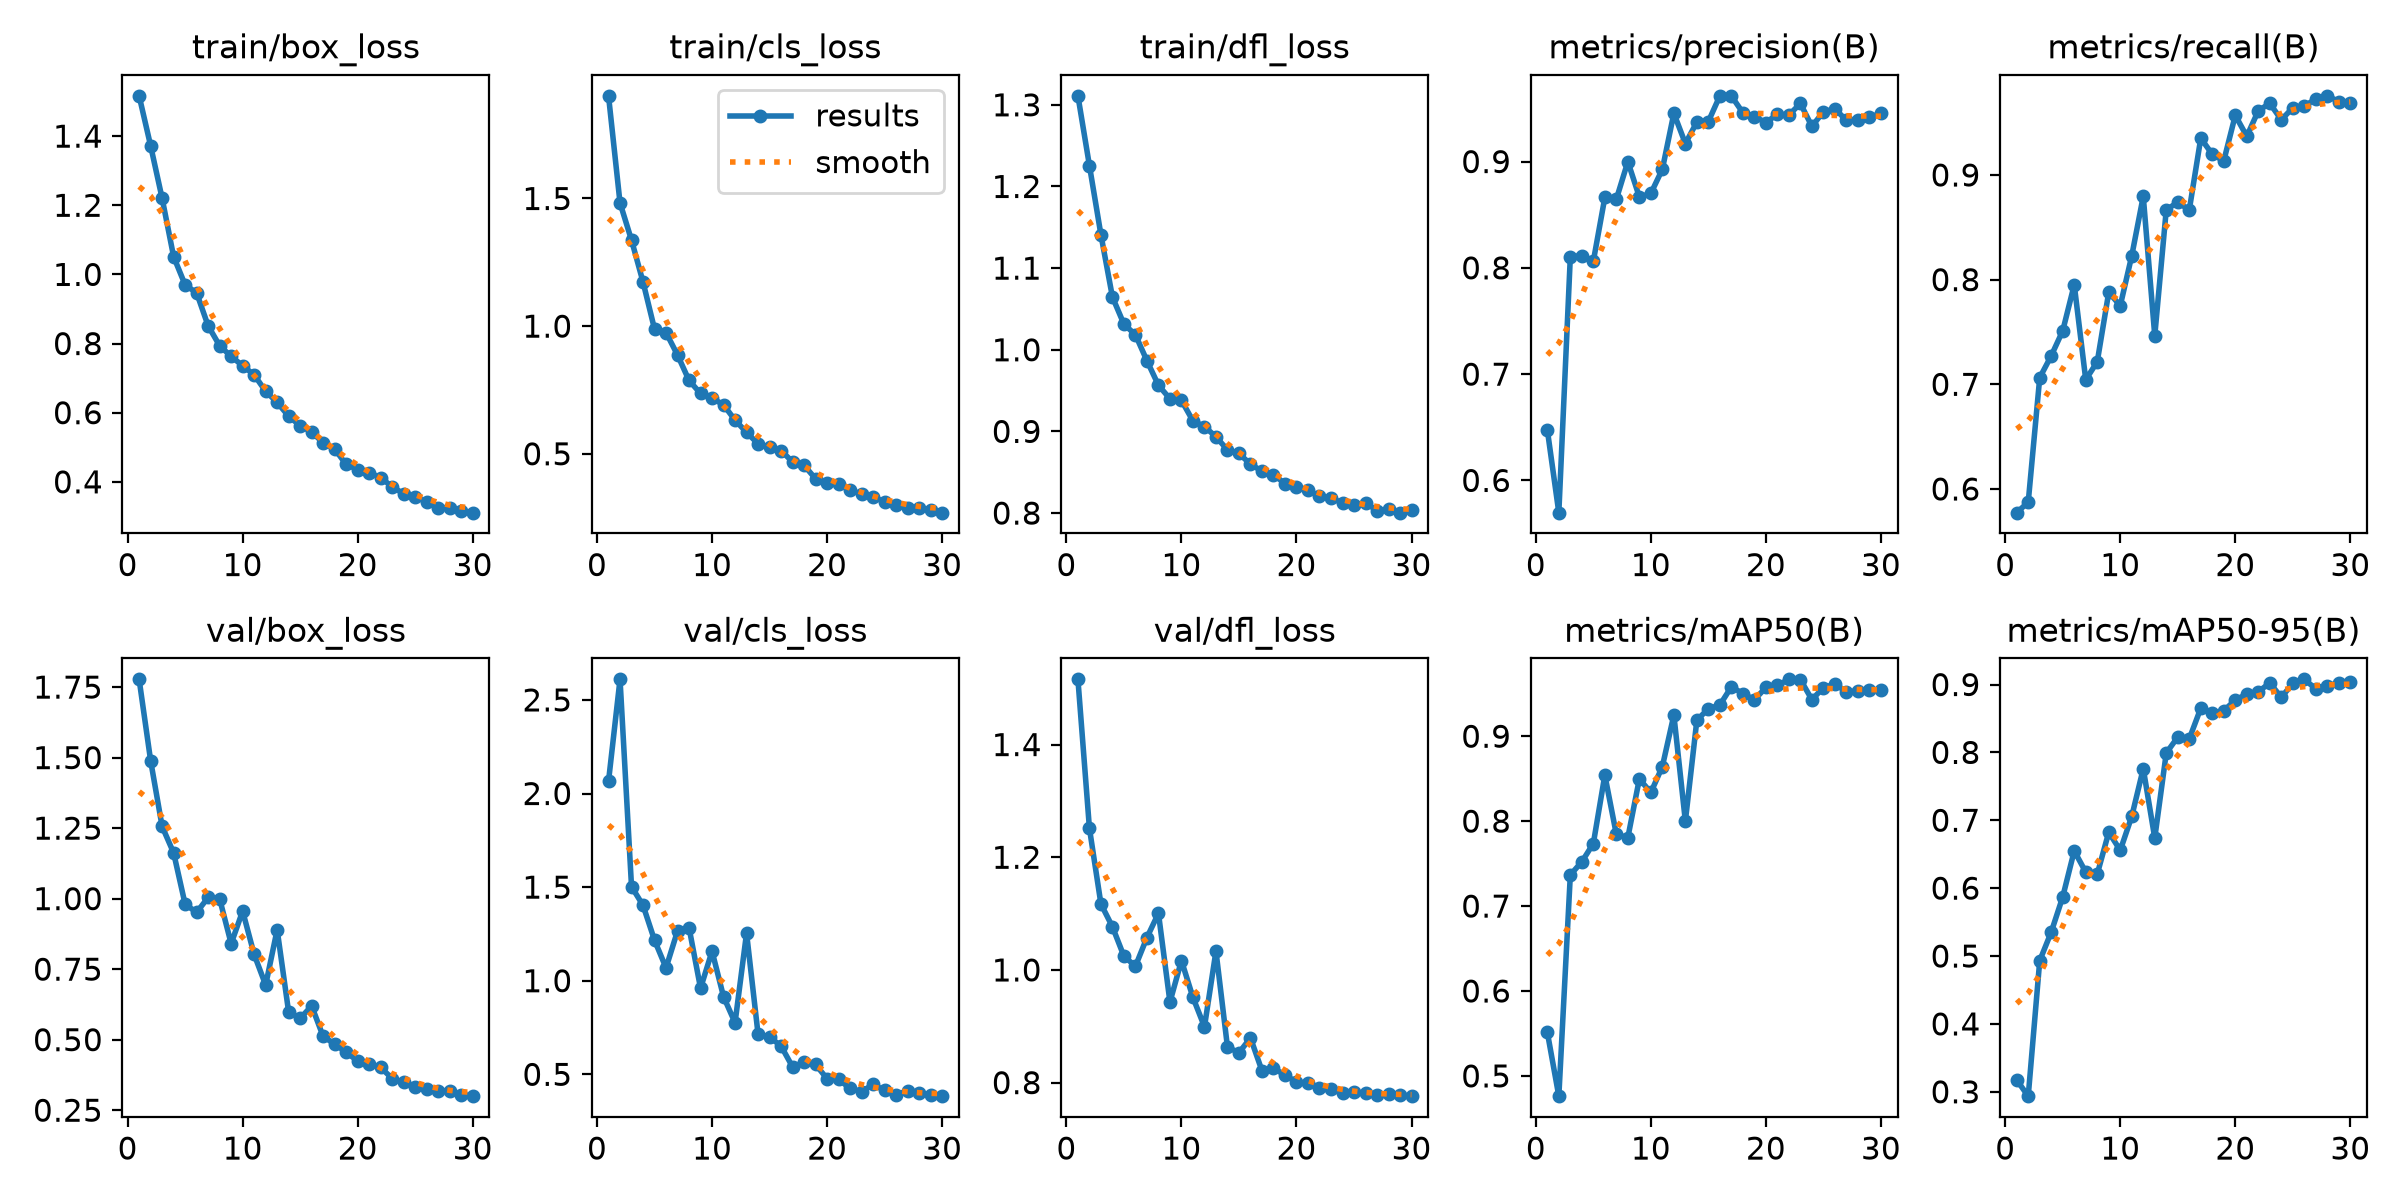

The data file committed next to this chart (first rows):
epoch, time, train/box_loss, train/cls_loss, train/dfl_loss, metrics/precision(B), metrics/recall(B), metrics/mAP50(B), metrics/mAP50-95(B), val/box_loss, val/cls_loss, val/dfl_loss, lr/pg0, lr/pg1, lr/pg2
1, 231.4, 1.517, 1.902, 1.311, 0.6476, 0.5774, 0.5515, 0.3173, 1.777, 2.065, 1.516, 0.0003331, 0.0003331, 0.06703
2, 374.1, 1.372, 1.483, 1.226, 0.5697, 0.5874, 0.4762, 0.2935, 1.489, 2.61, 1.252, 0.0006646, 0.0006646, 0.03402
3, 517.5, 1.22, 1.337, 1.141, 0.8106, 0.7063, 0.7367, 0.4931, 1.256, 1.502, 1.117, 0.0009889, 0.0009889, 0.001015
4, 660.8, 1.051, 1.173, 1.065, 0.8114, 0.7272, 0.7522, 0.5353, 1.162, 1.403, 1.077, 0.0009758, 0.0009758, 0.0009758
5, 819.3, 0.9696, 0.9881, 1.031, 0.8062, 0.7511, 0.7736, 0.5872, 0.9801, 1.216, 1.024, 0.0009572, 0.0009572, 0.0009572
6, 961.4, 0.9466, 0.9746, 1.018, 0.8662, 0.7951, 0.8542, 0.655, 0.9514, 1.069, 1.007, 0.0009337, 0.0009337, 0.0009337
7, 1125, 0.8512, 0.8867, 0.9865, 0.8646, 0.7044, 0.7844, 0.6237, 1.004, 1.266, 1.057, 0.0009055, 0.0009055, 0.0009055
8, 1274, 0.7937, 0.7872, 0.9565, 0.8999, 0.7215, 0.7806, 0.6207, 0.9991, 1.283, 1.101, 0.0008729, 0.0008729, 0.0008729
9, 1416, 0.7629, 0.7361, 0.94, 0.8667, 0.788, 0.8497, 0.6824, 0.8407, 0.96, 0.943, 0.0008362, 0.0008362, 0.0008362
10, 1565, 0.7358, 0.7181, 0.938, 0.87, 0.7751, 0.8337, 0.6557, 0.9559, 1.158, 1.017, 0.000796, 0.000796, 0.000796
11, 1708, 0.7094, 0.6915, 0.9129, 0.8927, 0.8228, 0.8643, 0.7057, 0.8021, 0.9145, 0.9511, 0.0007525, 0.0007525, 0.0007525
12, 1851, 0.6621, 0.6317, 0.906, 0.9454, 0.8797, 0.9249, 0.7761, 0.6937, 0.7756, 0.8991, 0.0007063, 0.0007063, 0.0007063
13, 1993, 0.6297, 0.5839, 0.8934, 0.9169, 0.7464, 0.8, 0.6738, 0.8899, 1.255, 1.033, 0.000658, 0.000658, 0.000658
14, 2137, 0.5899, 0.5391, 0.8774, 0.9371, 0.8668, 0.9189, 0.7991, 0.5973, 0.7145, 0.8632, 0.0006079, 0.0006079, 0.0006079
15, 2280, 0.5622, 0.5253, 0.873, 0.9377, 0.8739, 0.9323, 0.8226, 0.5757, 0.6995, 0.853, 0.0005567, 0.0005567, 0.0005567
16, 2420, 0.544, 0.5126, 0.8598, 0.9618, 0.8665, 0.9368, 0.8199, 0.6196, 0.6509, 0.8795, 0.000505, 0.000505, 0.000505
17, 2551, 0.5129, 0.4681, 0.8514, 0.9617, 0.9352, 0.9582, 0.8651, 0.5113, 0.5397, 0.8211, 0.0004533, 0.0004533, 0.0004533
18, 2682, 0.495, 0.4548, 0.8471, 0.9459, 0.9198, 0.9503, 0.8578, 0.4847, 0.5642, 0.8258, 0.0004021, 0.0004021, 0.0004021
19, 2814, 0.4502, 0.4018, 0.836, 0.9424, 0.9135, 0.9428, 0.8614, 0.4552, 0.5527, 0.8132, 0.000352, 0.000352, 0.000352
20, 2958, 0.4355, 0.3869, 0.832, 0.9367, 0.957, 0.9574, 0.8772, 0.4244, 0.4764, 0.8011, 0.0003037, 0.0003037, 0.0003037
21, 3086, 0.4262, 0.3798, 0.8281, 0.9444, 0.937, 0.9598, 0.8859, 0.4155, 0.4734, 0.7984, 0.0002575, 0.0002575, 0.0002575
22, 3218, 0.4122, 0.3585, 0.8203, 0.9438, 0.9613, 0.967, 0.8893, 0.4016, 0.4245, 0.7901, 0.000214, 0.000214, 0.000214
23, 3353, 0.3857, 0.3415, 0.8184, 0.9546, 0.9685, 0.9667, 0.9023, 0.3621, 0.408, 0.7879, 0.0001738, 0.0001738, 0.0001738
24, 3485, 0.3655, 0.3307, 0.8124, 0.9332, 0.9527, 0.9431, 0.8812, 0.3494, 0.4459, 0.7812, 0.0001371, 0.0001371, 0.0001371
25, 3617, 0.3574, 0.3118, 0.8095, 0.9468, 0.9642, 0.9572, 0.9016, 0.3323, 0.4146, 0.7828, 0.0001045, 0.0001045, 0.0001045
26, 3754, 0.3409, 0.2992, 0.8126, 0.9496, 0.9656, 0.9615, 0.9076, 0.3256, 0.3891, 0.7813, 7.63174e-05, 7.63174e-05, 7.63174e-05
27, 3888, 0.3237, 0.2889, 0.8031, 0.9387, 0.9728, 0.9524, 0.8936, 0.3187, 0.4135, 0.7788, 5.2795e-05, 5.2795e-05, 5.2795e-05
28, 4027, 0.3246, 0.2891, 0.8044, 0.9393, 0.9756, 0.9531, 0.8975, 0.3178, 0.4017, 0.779, 3.4227e-05, 3.4227e-05, 3.4227e-05
29, 4159, 0.3168, 0.2806, 0.8005, 0.9416, 0.9701, 0.9546, 0.9029, 0.3027, 0.3892, 0.7778, 2.08169e-05, 2.08169e-05, 2.08169e-05
30, 4299, 0.3108, 0.2693, 0.8038, 0.9454, 0.9685, 0.9549, 0.9038, 0.2998, 0.3834, 0.776, 1.27117e-05, 1.27117e-05, 1.27117e-05
